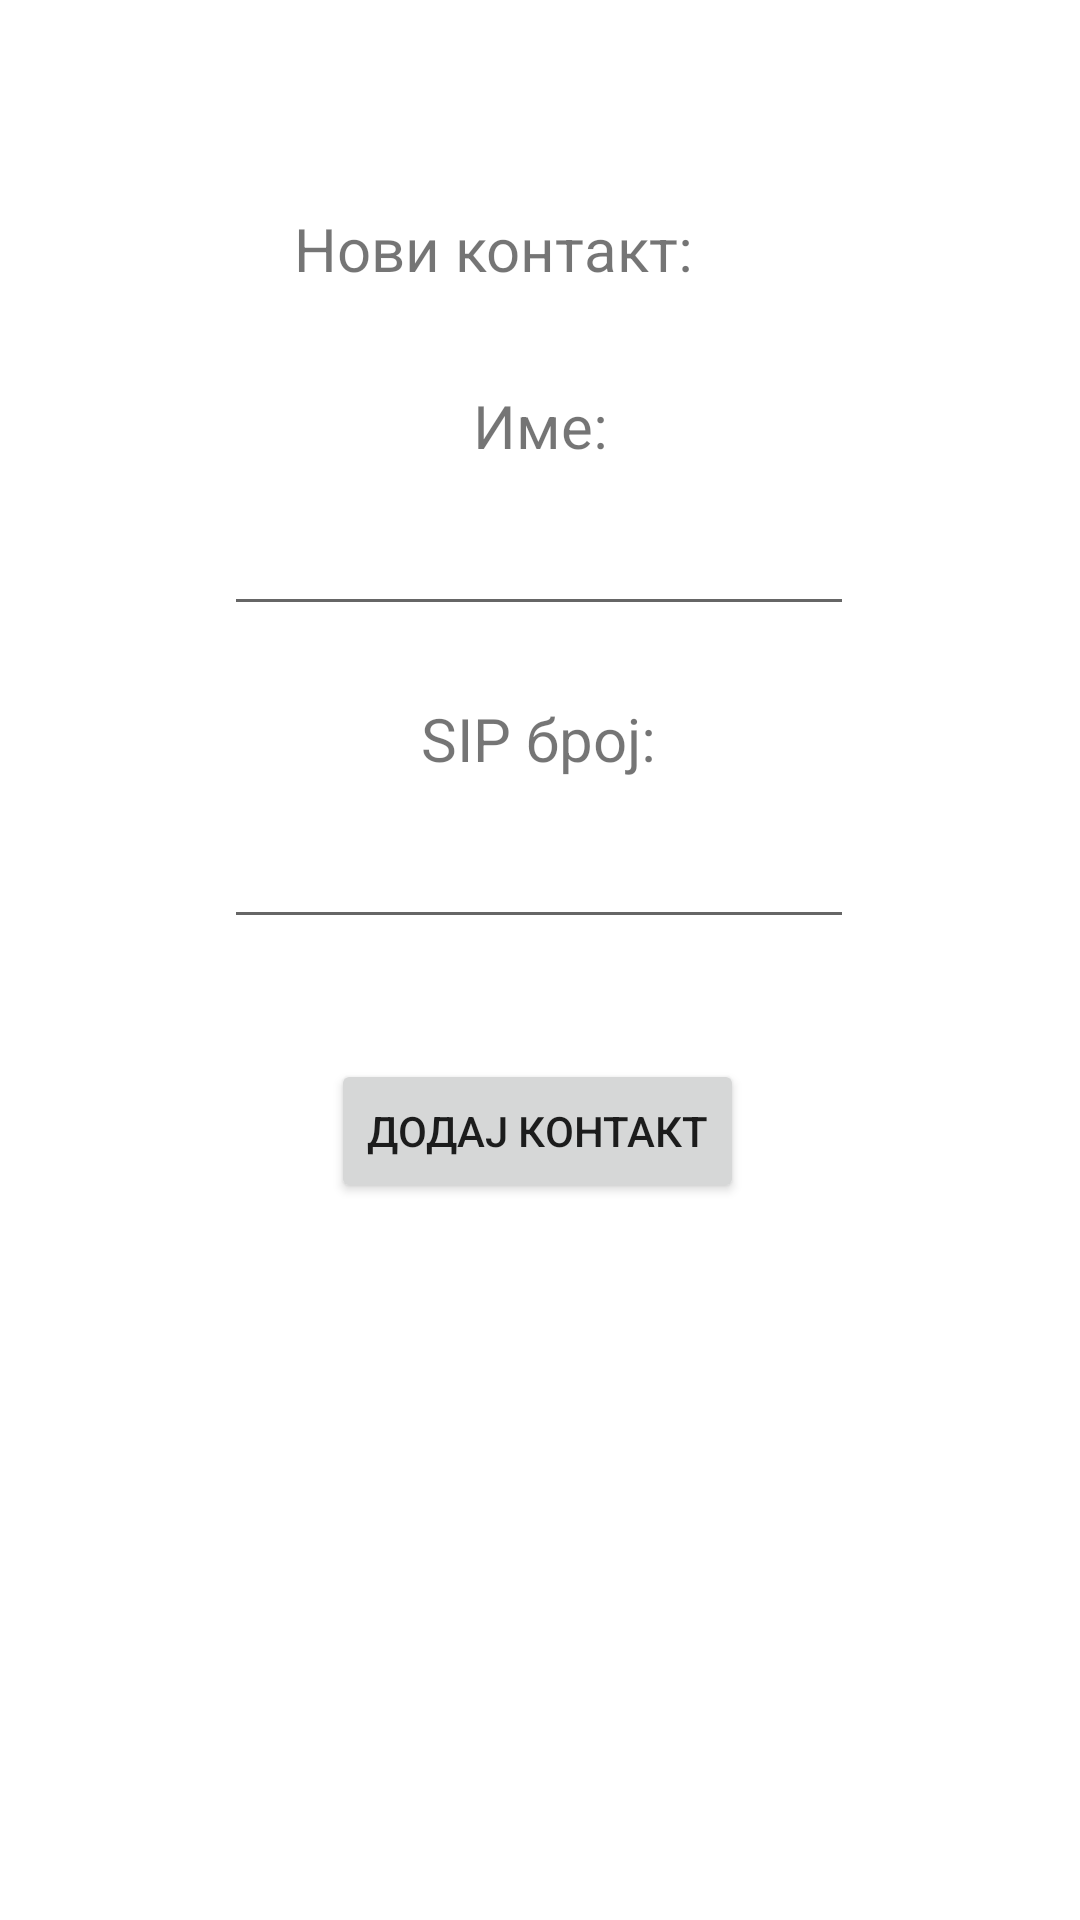

Here is an Android app screen rendered from its layout file. Give the layout XML and the strings, colors and styles it references.
<!-- AndroidManifest.xml: application theme TajnoKOM -->
<!-- res/layout/fragment_add_buddy.xml -->
<?xml version="1.0" encoding="utf-8"?>
<androidx.constraintlayout.widget.ConstraintLayout xmlns:android="http://schemas.android.com/apk/res/android"
    xmlns:app="http://schemas.android.com/apk/res-auto"
    xmlns:tools="http://schemas.android.com/tools"
    android:layout_width="match_parent"
    android:layout_height="match_parent"
    tools:context=".AddBuddyFragment">

    <TextView
        android:id="@+id/textView2"
        android:layout_width="167dp"
        android:layout_height="27dp"
        android:text="Нови контакт:"
        android:textSize="20sp"
        app:layout_constraintBottom_toBottomOf="parent"
        app:layout_constraintEnd_toEndOf="parent"
        app:layout_constraintHorizontal_bias="0.508"
        app:layout_constraintStart_toStartOf="parent"
        app:layout_constraintTop_toTopOf="parent"
        app:layout_constraintVertical_bias="0.113" />

    <Button
        android:id="@+id/btnAddBuddy"
        android:layout_width="wrap_content"
        android:layout_height="wrap_content"
        android:layout_marginTop="40dp"
        android:text="Додај контакт"
        app:layout_constraintEnd_toEndOf="parent"
        app:layout_constraintHorizontal_bias="0.497"
        app:layout_constraintStart_toStartOf="parent"
        app:layout_constraintTop_toBottomOf="@+id/etBuddyNo" />

    <EditText
        android:id="@+id/etBuddyName"
        android:layout_width="wrap_content"
        android:layout_height="wrap_content"
        android:layout_marginTop="12dp"
        android:ems="10"
        android:inputType="textPersonName"
        app:layout_constraintEnd_toEndOf="parent"
        app:layout_constraintHorizontal_bias="0.497"
        app:layout_constraintStart_toStartOf="parent"
        app:layout_constraintTop_toBottomOf="@+id/textView5" />

    <FrameLayout
        android:id="@+id/pbarContainer"
        android:layout_width="127dp"
        android:layout_height="98dp"
        app:layout_constraintBottom_toBottomOf="parent"
        app:layout_constraintEnd_toEndOf="parent"
        app:layout_constraintStart_toStartOf="parent"
        app:layout_constraintTop_toTopOf="parent"
        app:layout_constraintVertical_bias="0.751">

    </FrameLayout>

    <TextView
        android:id="@+id/textView5"
        android:layout_width="wrap_content"
        android:layout_height="wrap_content"
        android:layout_marginTop="32dp"
        android:text="Име:"
        android:textSize="20sp"
        app:layout_constraintEnd_toEndOf="parent"
        app:layout_constraintStart_toStartOf="parent"
        app:layout_constraintTop_toBottomOf="@+id/textView2" />

    <TextView
        android:id="@+id/textView6"
        android:layout_width="wrap_content"
        android:layout_height="wrap_content"
        android:layout_marginTop="24dp"
        android:text="SIP број:"
        android:textSize="20sp"
        app:layout_constraintEnd_toEndOf="parent"
        app:layout_constraintHorizontal_bias="0.498"
        app:layout_constraintStart_toStartOf="parent"
        app:layout_constraintTop_toBottomOf="@+id/etBuddyName" />

    <EditText
        android:id="@+id/etBuddyNo"
        android:layout_width="wrap_content"
        android:layout_height="wrap_content"
        android:layout_marginTop="12dp"
        android:ems="10"
        android:inputType="textPersonName"
        app:layout_constraintEnd_toEndOf="parent"
        app:layout_constraintHorizontal_bias="0.497"
        app:layout_constraintStart_toStartOf="parent"
        app:layout_constraintTop_toBottomOf="@+id/textView6" />
</androidx.constraintlayout.widget.ConstraintLayout>
<!-- resources referenced by this layout -->
<resources>
  <style name="TajnoKOM" parent="Theme.MaterialComponents.DayNight">
          
          <item name="colorPrimary">@color/bordeaux</item>
          <item name="colorPrimaryVariant">@color/pale_red</item>
          <item name="colorOnPrimary">@color/black</item>
          
          <item name="colorSecondary">@color/bordeaux</item>
          <item name="colorSecondaryVariant">@color/pale_red</item>
          <item name="colorOnSecondary">@color/dark_gray</item>
          
          <item name="android:statusBarColor" tools:targetApi="l">@color/pale_red</item>
          
          <item name="windowNoTitle">true</item>
          <item name="backgroundColor">@color/very_light_gray</item>
          <item name="textFillColor">@color/black</item>
  
          <item name="floatingActionButtonStyle">@style/Widget.MaterialComponents.FloatingActionButton</item>
  
          <item name="colorControlHighlight">@color/bordeaux</item>
      </style>
  <color name="bordeaux">#9B2219</color>
  <color name="pale_red">#6F2C27</color>
  <color name="black">#FF000000</color>
  <color name="dark_gray">#1F1F1F</color>
  <color name="very_light_gray">#BDBDBD</color>
</resources>
